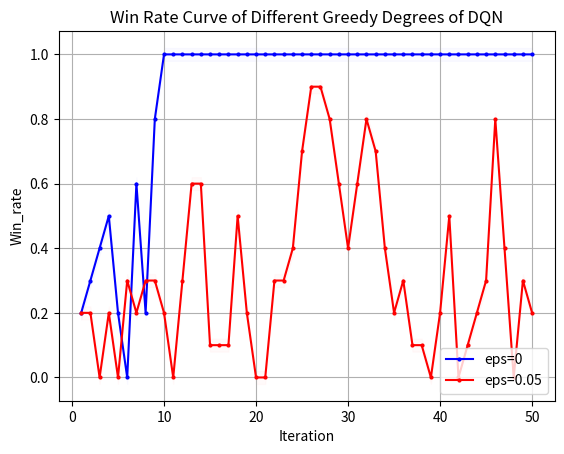

Source code (Python):
import matplotlib.pyplot as plt
from matplotlib.font_manager import FontProperties
"""
missile 4500 
DQN eps=0 y_1
DQN eps=0.05 y_2
"""
# 设置中文字体
import numpy as np

# 示例数据
x = np.array(list(range(1, 51)))
y_1 = np.array([0.2, 0.3, 0.4, 0.5, 0.2, 0, 0.6, 0.2, 0.8])
y_1 = np.concatenate((y_1, np.full(41, 1)))
y_2 = np.array([2, 2, 0, 2, 0, 3, 2, 3, 3, 2, 0, 3, 6, 6, 1, 1, 1, 5, 2, 0, 0, 3, 3, 4, 7, 9, 9, 8, 6, 4, 6, 8, 7, 4, 2, 3, 1, 1, 0, 2, 5, 0, 1, 2, 3, 8, 4, 0, 3, 2])
y_2 = np.array([i * 0.1 for i in y_2])
# 示例数据
# 创建折线图
plt.plot(x, y_1, marker='o', linestyle='-', color='b', label='eps=0',markersize=2)
plt.plot(x, y_2, marker='o', linestyle='-', color='r', label='eps=0.05',markersize=2)
shadow_width = 0.02  # 阴影宽度
y_1_upper = y_1 + shadow_width
y_1_lower = y_1 - shadow_width
y_2_upper = y_2 + shadow_width
y_2_lower = y_2 - shadow_width

# 填充阴影
plt.fill_between(x, y_1_upper, y_1_lower, color='b', alpha=0.02)
plt.fill_between(x, y_2_upper, y_2_lower, color='r', alpha=0.02)
# 添加标题和标签
plt.title('Win Rate Curve of Different Greedy Degrees of DQN')
plt.xlabel('Iteration')
plt.ylabel('Win_rate')
# 添加网格
plt.grid(True)
# 显示图例
plt.legend(loc='lower right')
# 显示图表
plt.show()

